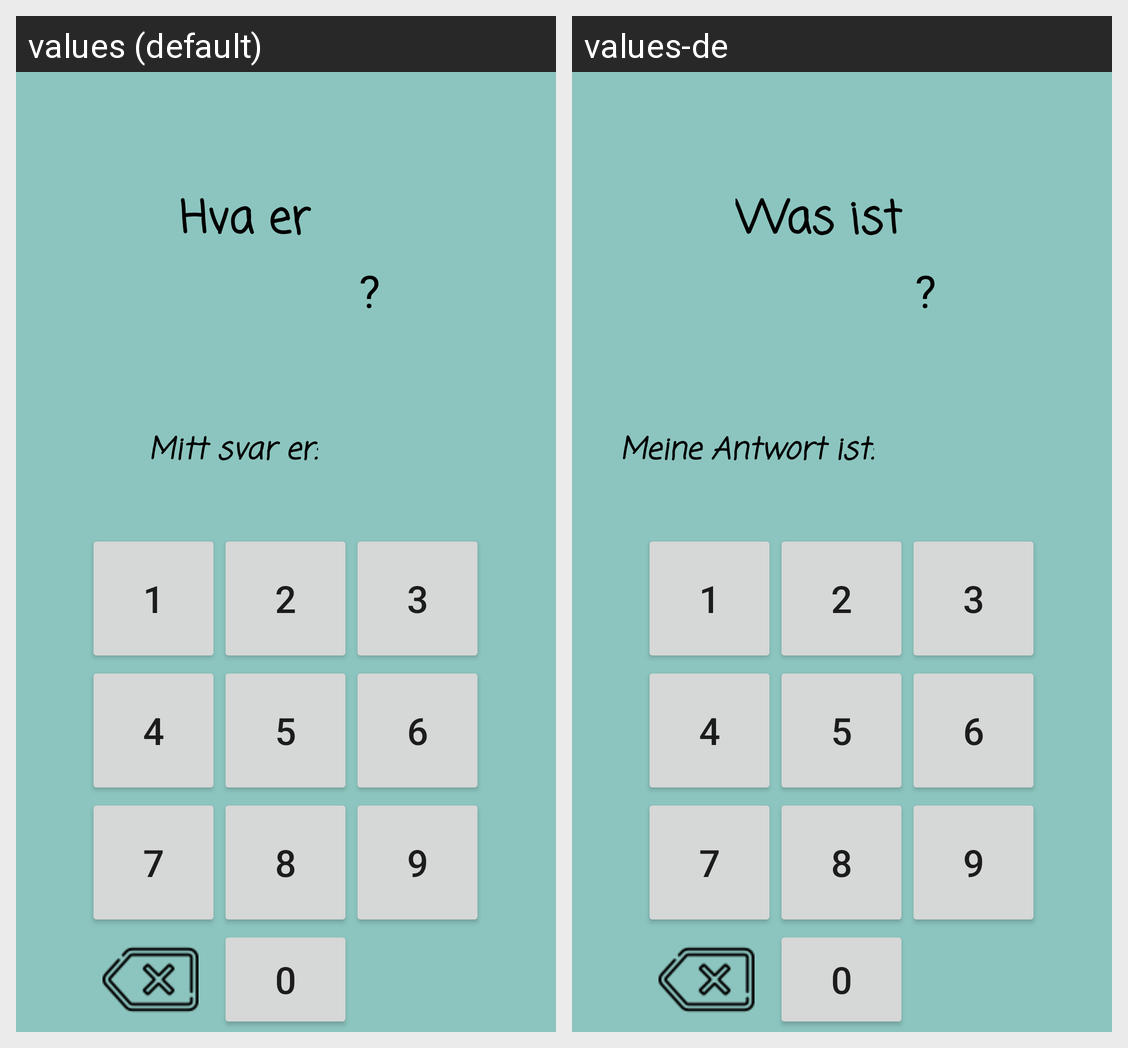

Translations of the strings shown on this Android screen, per locale in the grid:
Android screen res/layout/game_activity.xml rendered under 2 locales, left to right: values (default), values-de. Device: Nexus 5 (rendered at 1080×1920; each locale shown at half size, 540×960, under a caption strip naming it); theme Theme.Mappe1.
Strings drawn on this screen, with the default value and each locale's value (text and hints the layout hard-codes, and strings that could not be matched under every locale, appear in the picture but are not listed):

game_1
  values: 1
  values-de: 1

game_2
  values: 2
  values-de: 2

game_3
  values: 3
  values-de: 3

game_4
  values: 4
  values-de: 4

game_5
  values: 5
  values-de: 5

game_6
  values: 6
  values-de: 6

game_7
  values: 7
  values-de: 7

game_8
  values: 8
  values-de: 8

game_9
  values: 9
  values-de: 9

game_0
  values: 0
  values-de: 0

svar
  values: Mitt svar er:
  values-de: Meine Antwort ist:

dino_spm
  values: Hva er
  values-de: Was ist

question_mark
  values: ?
  values-de: ?  [not translated; the default value is used]
